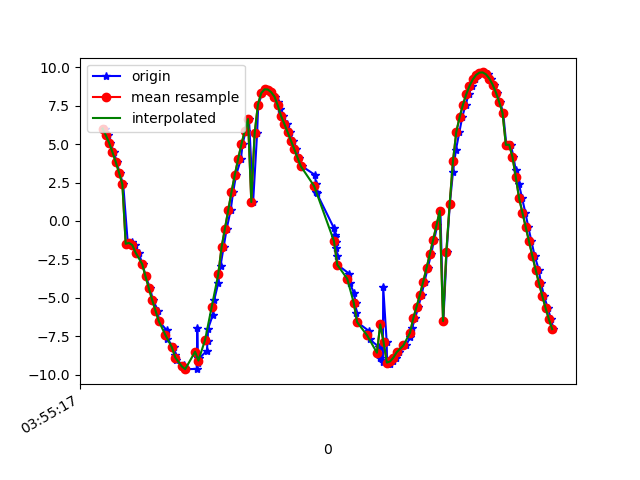

Source data for this figure (header and first rows):
1618545317393, 1240993504552070, 6.0072207, -5.160531, -5.7725406
1618545317414, 1240993523782840, 5.571, -5.986, -5.4
1618545317425, 1240993543013610, 5.071, -6.701, -5.041
1618545317450, 1240993562244380, 4.473, -7.379, -4.646
1618545317466, 1240993581475150, 3.831, -7.928, -4.302
1618545317483, 1240993600705920, 3.135, -8.426, -3.901
1618545317505, 1240993619936690, 2.38, -8.802, -3.593
1618545317533, 1240993639167460, -1.486, -3, -9.211
1618545317540, 1240993658398230, -1.516, -7.077, -6.607
1618545317559, 1240993677750300, -1.341, -8.562, -4.574
1618545317579, 1240993696981070, -1.566, -9.086, -3.322
1618545317598, 1240993716211840, -2.06, -9.249, -2.498
1618545317622, 1240993735442610, -2.808, -9.194, -1.907
1618545317641, 1240993754673380, -3.604, -8.966, -1.631
1618545317668, 1240993773904150, -4.372, -8.661, -1.383
1618545317684, 1240993793134920, -5.132, -8.264, -1.19
1618545317716, 1240993812365690, -5.826, -7.799, -1.128
1618545317720, 1240993831596460, -6.508, -7.257, -1.01
1618545317769, 1240993850827230, -7.115, -6.656, -1.052
1618545317772, 1240993870058000, -7.702, -5.975, -1.01
1618545317812, 1240993889288770, -8.228, -5.228, -1.001
1618545317821, 1240993908519540, -8.689, -4.416, -1.024
1618545317824, 1240993927750310, -9.071, -3.541, -1.104
1618545317875, 1240993946981080, -9.365, -2.609, -1.238
1618545317879, 1240993966211850, -9.557, -1.633, -1.425
1618545317883, 1240993985442620, -9.638, -0.7033, -1.632
1618545317950, 1240994004673390, -9.622, 0.2326, -1.842
1618545317953, 1240994023904160, -6.952, -5.434, -4.264
1618545317957, 1240994043134930, -8.932, -1.725, -3.645
1618545317960, 1240994062365700, -9.218, 0.807, -3.227
1618545317964, 1240994081596470, -8.943, 2.58, -3.067
1618545318011, 1240994100827240, -8.44, 3.921, -3.07
1618545318016, 1240994120058010, -7.795, 5.004, -3.2
1618545318018, 1240994139288780, -7.014, 5.901, -3.468
1618545318047, 1240994158519550, -6.116, 6.634, -3.824
1618545318056, 1240994177750320, -5.117, 7.241, -4.175
1618545318080, 1240994196981090, -4.038, 7.754, -4.429
1618545318094, 1240994216211860, -2.899, 8.159, -4.59
1618545318112, 1240994235442630, -1.715, 8.419, -4.713
1618545318131, 1240994254673400, -0.5081, 8.51, -4.833
1618545318155, 1240994273904170, 0.6973, 8.415, -4.974
1618545318170, 1240994293134940, 1.874, 8.123, -5.152
1618545318188, 1240994312365710, 2.988, 7.634, -5.37
1618545318217, 1240994331596480, 4.019, 6.988, -5.573
1618545318227, 1240994350827250, 4.98, 6.23, -5.695
1618545318246, 1240994370058020, 5.853, 5.403, -5.709
1618545318266, 1240994389288790, 6.627, 4.525, -5.626
1618545318291, 1240994408519560, 1.23, 8.865, -3.993
1618545318315, 1240994427750330, 5.688, 6.112, -5.131
1618545318322, 1240994446981100, 7.569, 3.349, -5.247
1618545318347, 1240994466211870, 8.314, 1.152, -5.06
1618545318364, 1240994485442640, 8.561, -0.5878, -4.734
1618545318383, 1240994504673410, 8.548, -2.014, -4.35
1618545318400, 1240994523904180, 8.374, -3.222, -3.941
1618545318422, 1240994543134950, 8.092, -4.264, -3.517
1618545318441, 1240994562365720, 7.729, -5.175, -3.086
1618545318454, 1240994581596490, 7.302, -5.987, -2.623
1618545318474, 1240994600827260, 6.824, -6.712, -2.103
1618545318493, 1240994620058030, 6.31, -7.336, -1.548
1618545318512, 1240994639288800, 5.772, -7.852, -1.038
1618545318533, 1240994658519570, 5.223, -8.268, -0.6388
... 82 more rows
